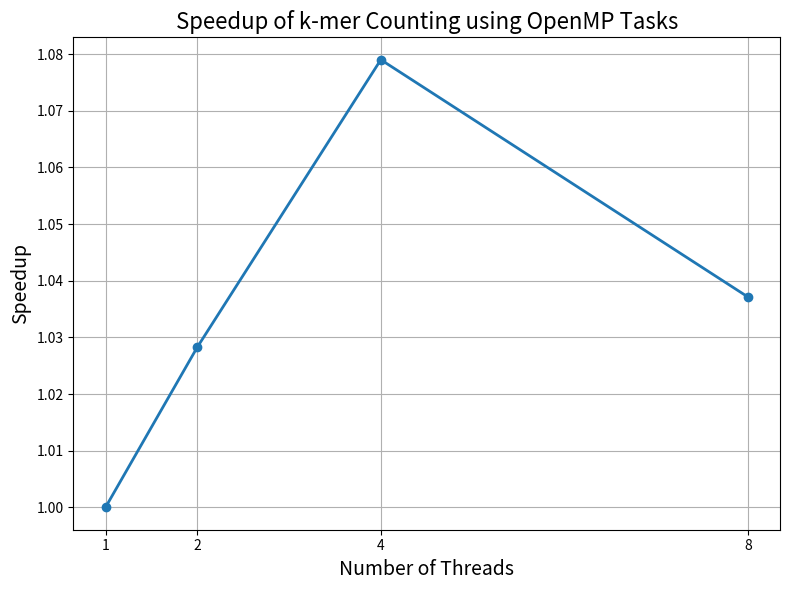

Python code for this plot: (Note: this script raises an exception after producing the figure.)
import matplotlib.pyplot as plt

# Real benchmark data
threads = [1, 2, 4, 8]
times = [9.35576, 9.09856, 8.67073, 9.02077]
speedup = [times[0] / t for t in times]

# Create plot
plt.figure(figsize=(8,6))
plt.plot(threads, speedup, marker='o', linestyle='-', linewidth=2)
plt.xlabel('Number of Threads', fontsize=14)
plt.ylabel('Speedup', fontsize=14)
plt.title('Speedup of k-mer Counting using OpenMP Tasks', fontsize=16)
plt.grid(True)
plt.xticks(threads)
plt.tight_layout()

# Save the plot as a file
plt.savefig('plots/speedup_plot.png')

print("✅ Speedup plot saved at 'plots/speedup_plot.png'!")

